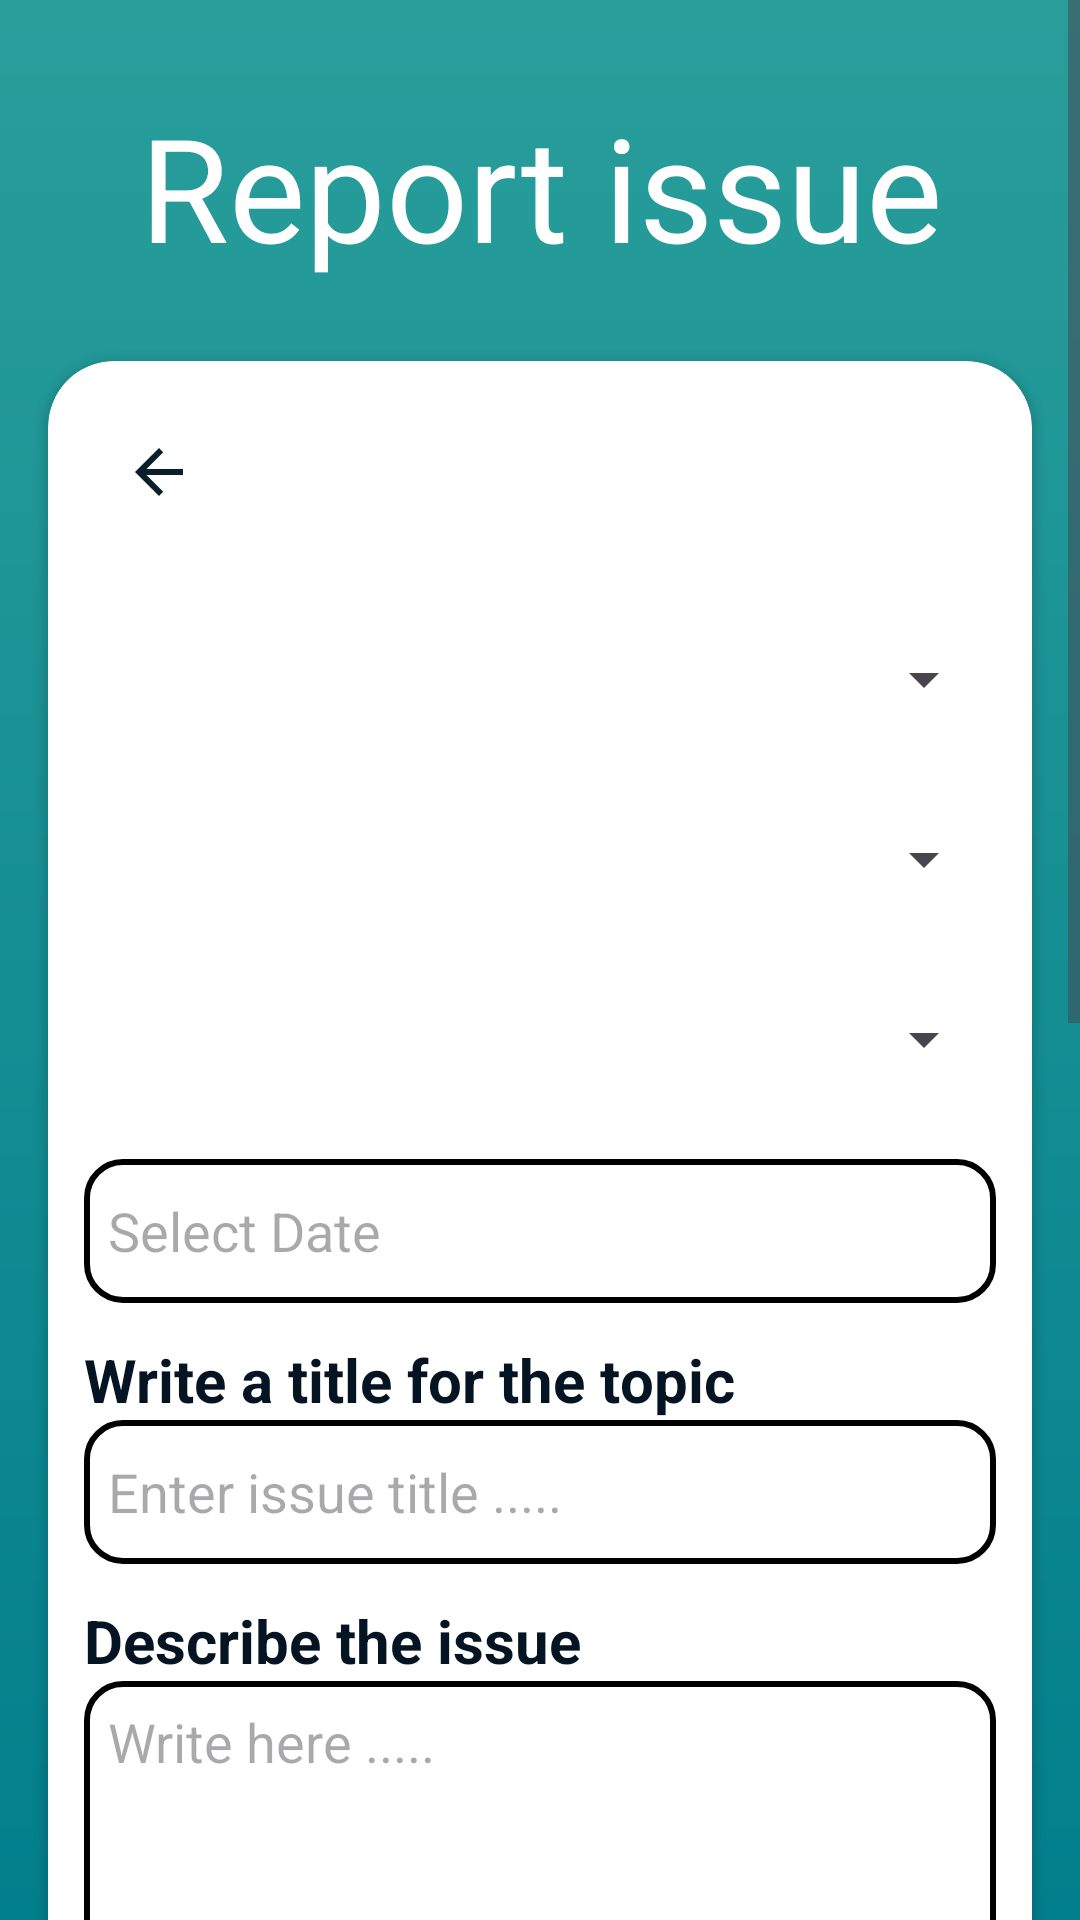

The Android layout XML behind this screen, and the referenced resources:
<!-- AndroidManifest.xml: application theme Theme.Goverment_system -->
<!-- res/layout/report_issue.xml -->
<ScrollView xmlns:android="http://schemas.android.com/apk/res/android"
    xmlns:app="http://schemas.android.com/apk/res-auto"
    android:layout_width="match_parent"
    android:layout_height="match_parent"
    android:fillViewport="true"
    android:background="@drawable/background_gradient">

    <LinearLayout
        android:layout_width="match_parent"
        android:layout_height="wrap_content"
        android:orientation="vertical"
        android:paddingBottom="32dp">

        <TextView
            android:id="@+id/Report"
            android:layout_width="match_parent"
            android:layout_height="wrap_content"
            android:layout_marginTop="30dp"
            android:layout_marginBottom="10dp"
            android:fontFamily="sans-serif-thin"
            android:gravity="center"
            android:text="@string/report_issue_title"
            android:textAlignment="center"
            android:textColor="#FFFFFF"
            android:textSize="48sp"
            android:textStyle="bold" />

        <androidx.cardview.widget.CardView
            android:id="@+id/CardView"
            android:layout_width="match_parent"
            android:layout_height="wrap_content"
            android:layout_margin="16dp"
            app:cardCornerRadius="22dp">

            <LinearLayout
                android:layout_width="match_parent"
                android:layout_height="wrap_content"
                android:orientation="vertical"
                android:padding="12dp">

                <ImageButton
                    android:id="@+id/backArrow"
                    android:layout_width="50dp"
                    android:layout_height="50dp"
                    android:layout_gravity="left"
                    android:background="@android:color/transparent"
                    android:contentDescription="@string/back_desc"
                    android:layoutDirection="ltr"
                    app:srcCompat="@drawable/baseline_arrow_back_24" />

                <Spinner
                    android:id="@+id/spinner_governorates"
                    android:layout_width="match_parent"
                    android:layout_height="48dp"

                    android:layout_marginTop="20dp" />

                <Spinner
                    android:id="@+id/spAuthority"
                    android:layout_width="match_parent"
                    android:layout_height="48dp"
                    android:layout_marginTop="12dp" />

                <Spinner
                    android:id="@+id/sptype"
                    android:layout_width="match_parent"
                    android:layout_height="48dp"
                    android:layout_marginTop="12dp" />


                <EditText
                    android:id="@+id/editTextDate"
                    android:layout_width="match_parent"
                    android:layout_height="48dp"
                    android:layout_marginTop="16dp"
                    android:background="@drawable/edit_box"
                    android:hint="@string/select_date_hint"
                    android:inputType="date" />

                <TextView
                    android:id="@+id/Topic"
                    android:layout_width="match_parent"
                    android:layout_height="wrap_content"
                    android:layout_marginTop="12dp"
                    android:text="@string/write_title_label"
                    android:textColor="#051422"
                    android:textSize="20sp"
                    android:textStyle="bold" />

                <EditText
                    android:id="@+id/Title_txt"
                    android:layout_width="match_parent"
                    android:layout_height="48dp"
                    android:background="@drawable/edit_box"
                    android:hint="@string/title_hint"
                    android:inputType="text" />

                <TextView
                    android:id="@+id/descLabel"
                    android:layout_width="match_parent"
                    android:layout_height="wrap_content"
                    android:layout_marginTop="12dp"
                    android:text="@string/desc_label"
                    android:textColor="#051422"
                    android:textSize="20sp"
                    android:textStyle="bold" />

                <EditText
                    android:id="@+id/DisTxt"
                    android:layout_width="match_parent"
                    android:layout_height="100dp"
                    android:background="@drawable/edit_box"
                    android:hint="@string/desc_hint"
                    android:inputType="textMultiLine"
                    android:gravity="start|top" />

                <TextView
                    android:id="@+id/LocationLabel"
                    android:layout_width="match_parent"
                    android:layout_height="wrap_content"
                    android:layout_marginTop="12dp"
                    android:text="@string/location_label"
                    android:textColor="#051422"
                    android:textSize="20sp"
                    android:textStyle="bold" />

                <com.google.android.gms.maps.MapView
                    android:id="@+id/mapView"
                    android:layout_width="match_parent"
                    android:layout_height="300dp"
                    android:layout_marginTop="16dp"
                    android:clickable="true"
                    android:contentDescription="@string/map_desc"
                    android:focusable="true" />

                <ImageButton
                    android:id="@+id/camera"
                    android:layout_width="match_parent"
                    android:layout_height="48dp"
                    android:layout_marginTop="12dp"
                    android:background="@android:color/transparent"
                    android:contentDescription="@string/camera_desc"
                    android:scaleType="fitCenter"
                    app:srcCompat="@drawable/ic_camera" />

                <Button
                    android:id="@+id/submit_report"
                    android:layout_width="match_parent"
                    android:layout_height="50dp"
                    android:layout_marginTop="16dp"
                    android:backgroundTint="#D6D6D6"
                    android:text="@string/submit_button"
                    android:textColor="#051422"
                    android:textSize="20sp"
                    app:cornerRadius="12dp" />

            </LinearLayout>
        </androidx.cardview.widget.CardView>

    </LinearLayout>
</ScrollView>
<!-- resources referenced by this layout -->
<resources>
  <!-- drawable background_gradient (drawable) -->
  <?xml version="1.0" encoding="utf-8"?>
  <shape xmlns:android="http://schemas.android.com/apk/res/android"
      android:shape="rectangle">
  
      
      <gradient
          android:angle="270"
          android:startColor="#299E9B"
          android:endColor="#027F8C"
          android:type="linear"/>
  </shape>
  <!-- drawable baseline_arrow_back_24 (drawable) -->
  <vector xmlns:android="http://schemas.android.com/apk/res/android" android:autoMirrored="true" android:height="24dp" android:tint="#0C1E29" android:viewportHeight="24" android:viewportWidth="24" android:width="24dp">
        
      <path android:fillColor="@android:color/white" android:pathData="M20,11H7.83l5.59,-5.59L12,4l-8,8 8,8 1.41,-1.41L7.83,13H20v-2z"/>
      
  </vector>
  <!-- drawable edit_box (drawable) -->
  <?xml version="1.0" encoding="utf-8"?>
  <shape xmlns:android="http://schemas.android.com/apk/res/android"
      android:shape="rectangle">
  <solid android:color="#FFFFFF"/>
      <stroke android:width="2dp" android:color="#000000"/>
      <corners android:radius="12dp"/>
      <padding
          android:left="8dp"
          android:top="8dp"
          android:right="8dp"
          android:bottom="8dp" />
  </shape>
  <!-- drawable ic_camera (drawable) -->
  <vector xmlns:android="http://schemas.android.com/apk/res/android"
      android:width="108dp"
      android:height="108dp"
      android:viewportWidth="24"
      android:viewportHeight="24"
      android:tint="#020202">
    <group android:scaleX="0.58"
        android:scaleY="0.58"
        android:translateX="5.04"
        android:translateY="5.04">
      <path
          android:fillColor="@android:color/white"
          android:pathData="M12,12m-3.2,0a3.2,3.2 0,1 1,6.4 0a3.2,3.2 0,1 1,-6.4 0"/>
      <path
          android:fillColor="@android:color/white"
          android:pathData="M9,2L7.17,4L4,4c-1.1,0 -2,0.9 -2,2v12c0,1.1 0.9,2 2,2h16c1.1,0 2,-0.9 2,-2L22,6c0,-1.1 -0.9,-2 -2,-2h-3.17L15,2L9,2zM12,17c-2.76,0 -5,-2.24 -5,-5s2.24,-5 5,-5 5,2.24 5,5 -2.24,5 -5,5z"/>
    </group>
  </vector>
  <string name="back_desc">arrow_back</string>
  <string name="camera_desc">Photography possibility</string>
  <string name="desc_hint">Write here .....</string>
  <string name="desc_label">Describe the issue</string>
  <string name="location_label">Determine the location:</string>
  <string name="map_desc">location</string>
  <string name="report_issue_title">Report issue</string>
  <string name="select_date_hint">Select Date</string>
  <string name="submit_button">Submit Report</string>
  <string name="title_hint">Enter issue title .....</string>
  <string name="write_title_label">Write a title for the topic</string>
  <style name="Theme.Goverment_system" parent="Base.Theme.Goverment_system" />
  <style name="Base.Theme.Goverment_system" parent="Theme.Material3.DayNight.NoActionBar">
          
          
      </style>
</resources>
